Run: headless pygame with SDL's dummy video driver; simulated clock (each Clock.tick advances the game by its frame time, no real sleeping); random seed 0; keys injected as events and as key.get_pressed() state; no mouse input.
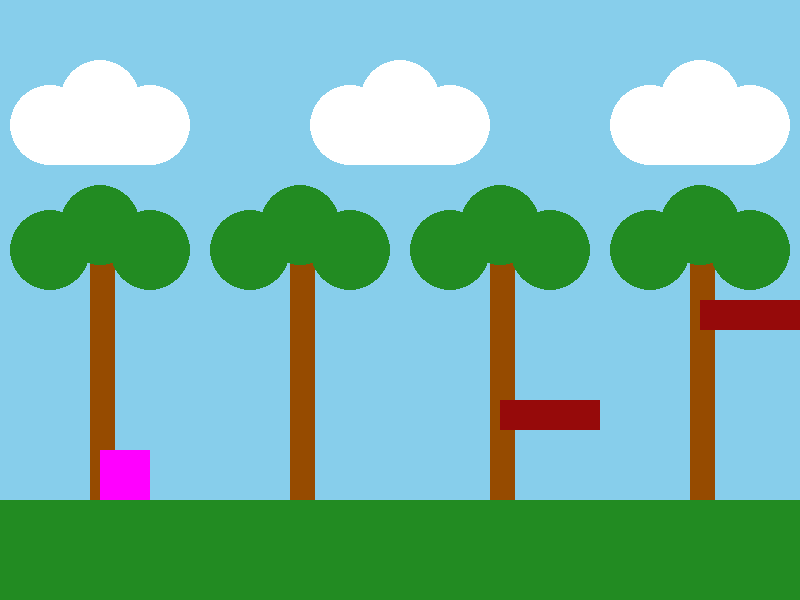
Frame 1 of 4 · flips 1–60 · no input
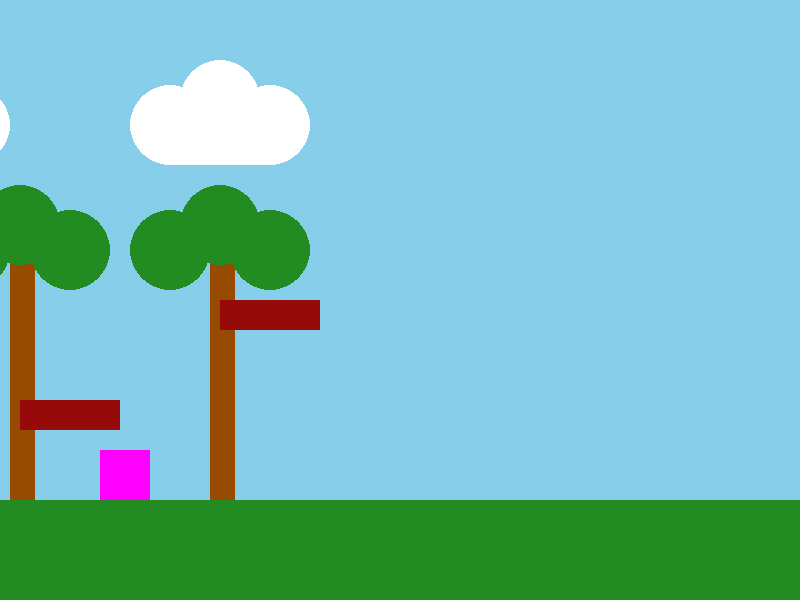
Frame 2 of 4 · flips 61–180 · tapped SPACE, RETURN · held RIGHT (→), D
Frame 3 of 4 · flips 181–300 · held DOWN (↓), S · screen unchanged from frame 2, image omitted
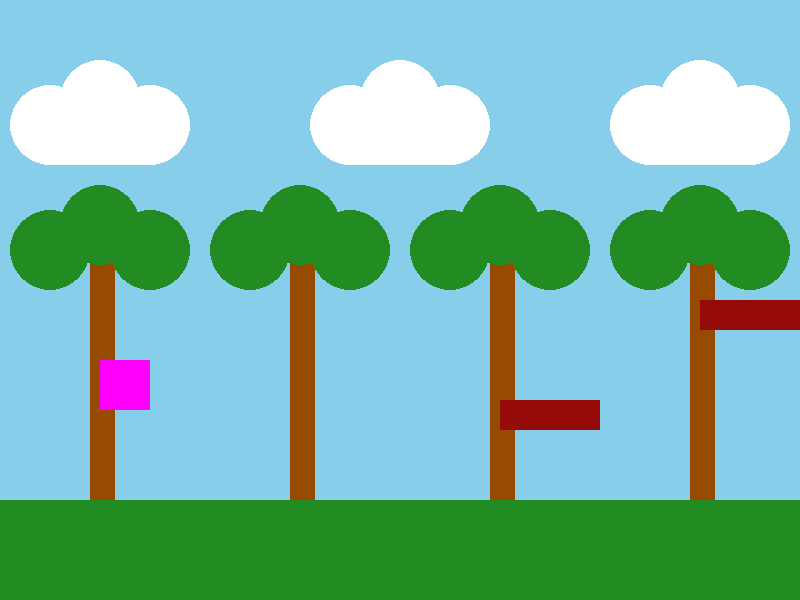
Frame 4 of 4 · flips 301–420 · held LEFT (←), A, UP (↑), W

The pygame program that drew these frames:

import pygame

pygame.init()
screen = pygame.display.set_mode((800, 600))
pygame.display.set_caption('side-scrolling game')
clock = pygame.time.Clock()
#globals
player = [100, 450, 0, 0]#xpos, ypos, xvel, yvel
isOnGround = False
offset = 0
platforms = [(500, 400), (700, 300)]
########################################################################

def move_player():
    global isOnGround #needed to modify a global variable from within a function
    global offset
    if keys[pygame.K_LEFT]:
        if offset > 260 and player[0]>0:
            player[2] =- 5
        elif player[0]>400 and offset < -1500:
            player[2] =- 5
        elif player[0]>0:
            offset += 4
            player[2] = 0
            
        else:
            player[2]=0
    elif keys[pygame.K_RIGHT]:
        if offset < -1500 and player[0]<750:
            player[2] = 5
        elif offset >260 and player[0]<400:
            player[2] = 5
            
        elif player[0]<750:
            offset -= 4
            player[2] = 0
            
    else:
        player[2] = 0
    
    #if isOnGround == False:
        #player[3] += 1 #gravity
    #else:
        #player[3] = 0
        
    if isOnGround == True and keys[pygame.K_UP]:
      player[3] -= 15 # Player jumps
      isOnGround = False
    
    if isOnGround == False:
        player[3] += 1
        
    player[0]+=player[2] #add x velocity to x positon
    player[1]+=player[3] #add y velocity to y positon
    
    if player [1] > 450:
        isOnGround = True
        player[1] = 450
        player[3] = 0
        
def draw_platforms():
    for i in range(len(platforms)):
        if player[0]+50>platforms[i][0]+offset and player[0]<platforms[i][0]+100+offset and player[1]+50>platforms[i][1] and player[1]+50< platforms[i][1]+50:
            isOnGround = True
            player[1]=platforms[i][1]-50
            player[3] = 0
        
##########################################################################
def draw_clouds():
    for x in range(100, 800, 300):
        for i in range(3):
            pygame.draw.circle(screen, (255,255,255), (x + offset, 100), 40)
            pygame.draw.circle(screen, (255,255,255), (x - 50 + offset, 125), 40)
            pygame.draw.circle(screen, (255,255,255), (x + 50 + offset, 125), 40)
        pygame.draw.rect(screen, (255,255,255), (x - 50 + offset, 100, 100, 65))
def draw_trees():
    for x in range(100, 900, 200):
        for i in range(3):
            pygame.draw.rect(screen, (150,75,0), (x - 10 + offset, 255, 25, 275))
            pygame.draw.circle(screen, (34,139,34), (x + offset, 225), 40)
            pygame.draw.circle(screen, (34,139,34), (x - 50 + offset, 250), 40)
        pygame.draw.circle(screen, (34,139,34), (x + 50 + offset, 250), 40)
def draw_platforms():
    for i in range(len(platforms)):
        pygame.draw.rect(screen, (150, 10, 10), (platforms[i][0] + offset, platforms[i][1], 100, 30))
running = True
while running: # main game loop+++++++++++++++++++++++++++++++++++
    #input section---------------------------------
    clock.tick(60)
    for event in pygame.event.get():
        if event.type == pygame.QUIT:
            running = False
            
    keys = pygame.key.get_pressed()
    #physics section+++++++++++++++++++++++++++++++++++++++++++++++++
    move_player()
    #platfrom collison
    for i in range(len(platforms)):
        if player[0]+50>platforms[i][0]+offset and player[0]<platforms[i][0]+100+offset and player[1]+50>platforms[i][1] and player[1]+50< platforms[i][1]+50:
            isOnGround = True #stop gravity
            player[1]=platforms[i][1]-50 #reset player's feet
            player[3] = 0 #stop downward velocity
            #print("on platform") #for testing
    # Render section+++++++++++++++++++++++++++++++++++++++++++++++++
    screen.fill((135, 206, 235)) # Sky blue back ground
    draw_clouds() #function call
    draw_trees()
    pygame.draw.rect(screen, (34,139,34), (0, 500 ,800 ,100))
    pygame.draw.rect(screen, (255, 0, 255), (player[0], player[1], 50, 50))
    draw_platforms()
    pygame.display.flip()
    
pygame.display.flip()
